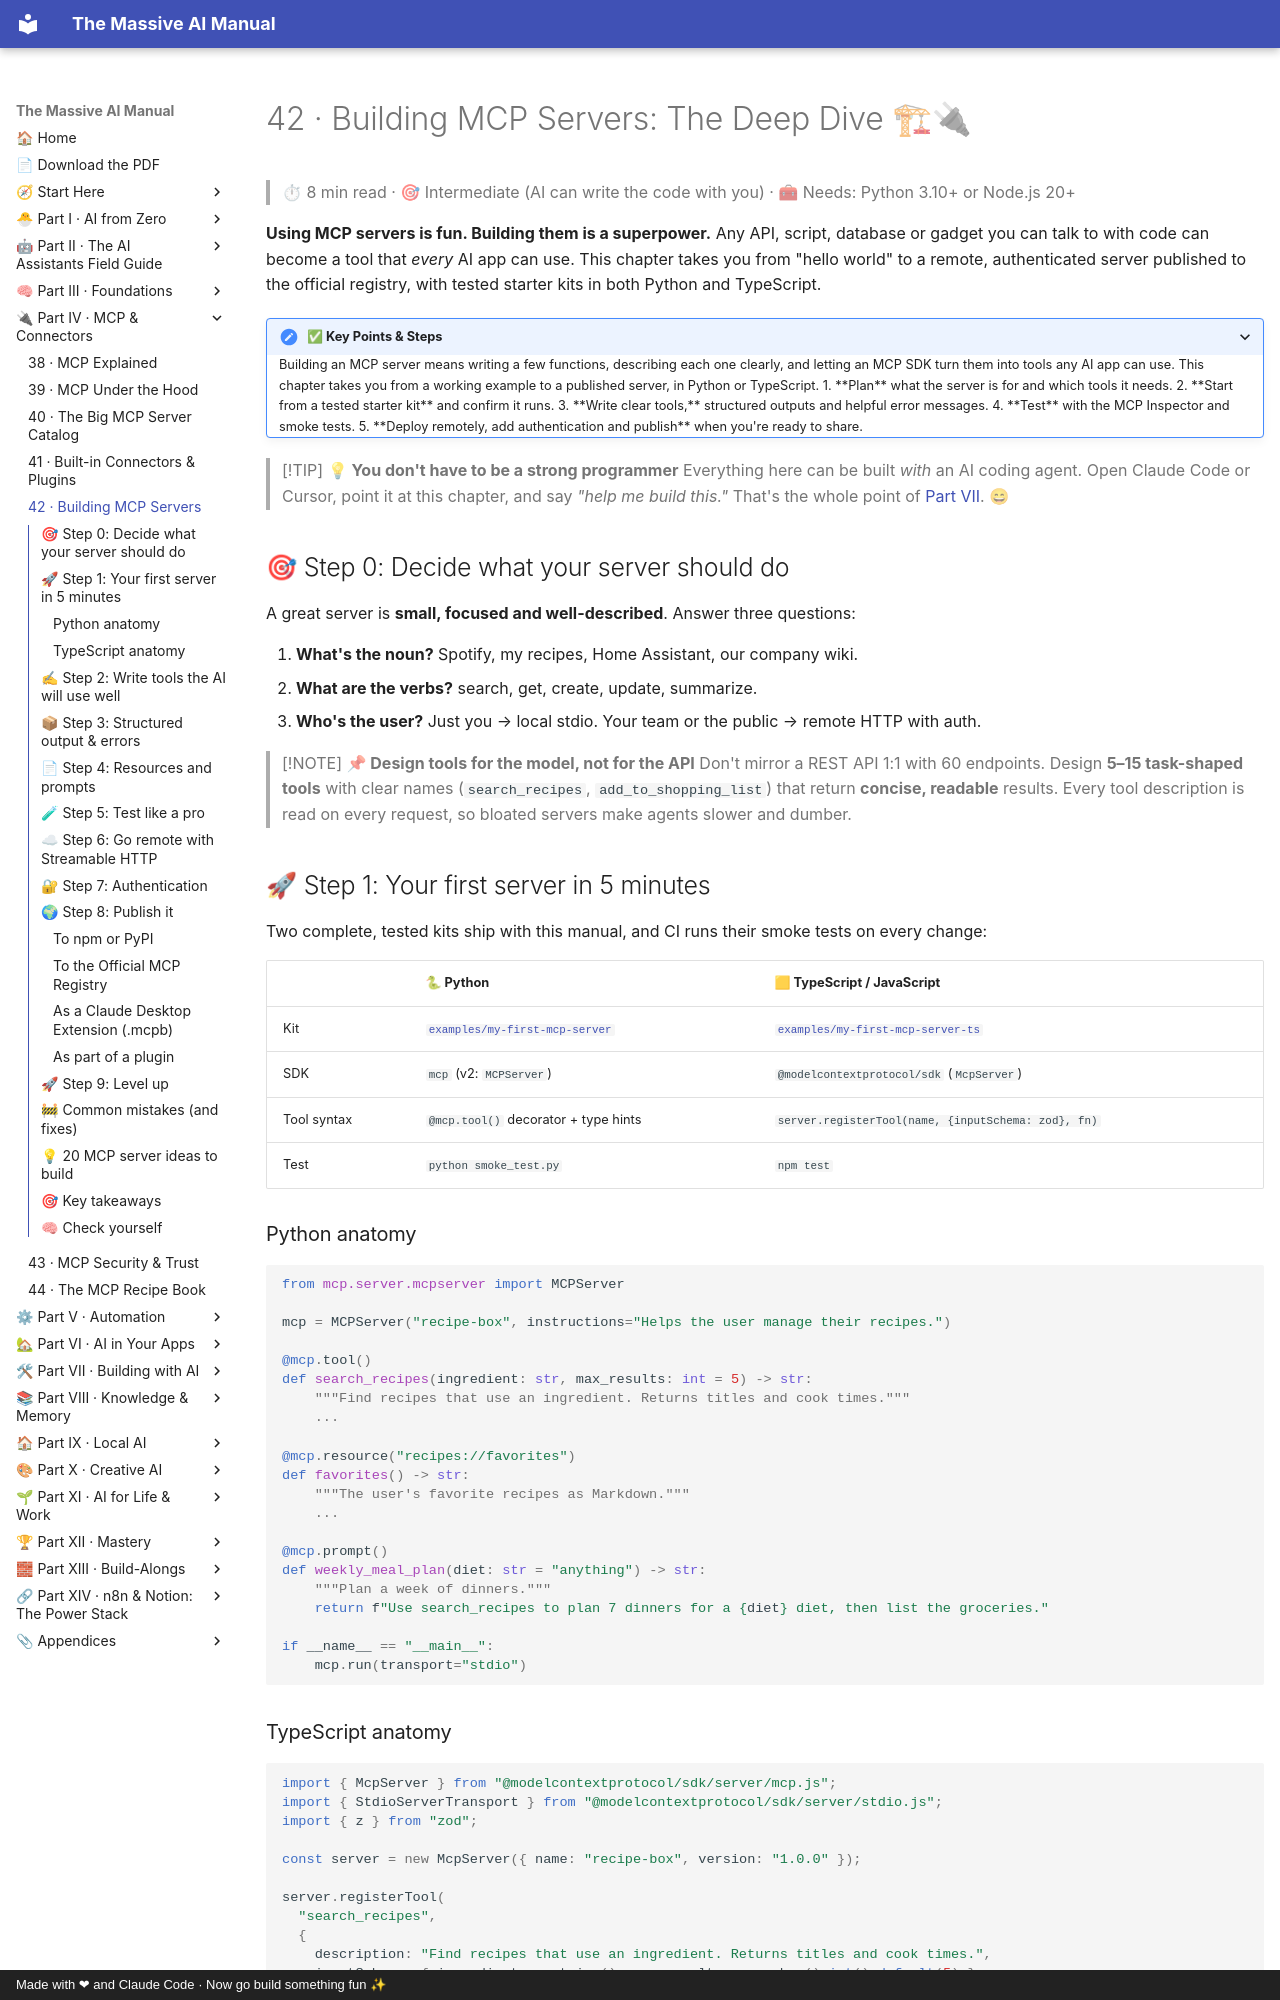

repository: Axmann8/AI_For_Advanced_Beginners · page: part-4-mcp-and-connectors/42-building-mcp-servers/index.html · generator: mkdocs · copyright: Made with ❤ and Claude Code · Now go build something fun ✨

# 42 · Building MCP Servers: The Deep Dive 🏗🔌

> ⏱ 8 min read · 🎯 Intermediate (AI can write the code with you) · 🧰 Needs: Python 3.10+ or Node.js 20+

**Using MCP servers is fun. Building them is a superpower.** Any API, script, database or gadget you can talk to with
code can become a tool that *every* AI app can use. This chapter takes you from "hello world" to a remote, authenticated
server published to the official registry, with tested starter kits in both Python and TypeScript.

<details class="keypoints" open>
<summary>✅ Key Points & Steps</summary>

Building an MCP server means writing a few functions, describing each one clearly, and letting an MCP SDK turn them into tools any AI app can use. This chapter takes you from a working example to a published server, in Python or TypeScript.

1. **Plan** what the server is for and which tools it needs.
2. **Start from a tested starter kit** and confirm it runs.
3. **Write clear tools,** structured outputs and helpful error messages.
4. **Test** with the MCP Inspector and smoke tests.
5. **Deploy remotely, add authentication and publish** when you're ready to share.

</details>

<!-- in-this-chapter -->

> [!TIP]
> **💡 You don't have to be a strong programmer**
> Everything here can be built *with* an AI coding agent. Open Claude Code or Cursor, point it at this chapter, and say
> *"help me build this."* That's the whole point of [Part VII](../part-7-building-with-ai/index.md). 😄

## 🎯 Step 0: Decide what your server should do

A great server is **small, focused and well-described**. Answer three questions:

1. **What's the noun?** Spotify, my recipes, Home Assistant, our company wiki.
2. **What are the verbs?** search, get, create, update, summarize.
3. **Who's the user?** Just you → local stdio. Your team or the public → remote HTTP with auth.

> [!NOTE]
> **📌 Design tools for the model, not for the API**
> Don't mirror a REST API 1:1 with 60 endpoints. Design **5–15 task-shaped tools** with clear names (`search_recipes`,
> `add_to_shopping_list`) that return **concise, readable** results. Every tool description is read on every request, so
> bloated servers make agents slower and dumber.

## 🚀 Step 1: Your first server in 5 minutes

Two complete, tested kits ship with this manual, and CI runs their smoke tests on every change:

| | 🐍 Python | 🟨 TypeScript / JavaScript |
|---|---|---|
| Kit | [`examples/my-first-mcp-server`](../../examples/my-first-mcp-server/) | [`examples/my-first-mcp-server-ts`](../../examples/my-first-mcp-server-ts/) |
| SDK | `mcp` (v2: `MCPServer`) | `@modelcontextprotocol/sdk` (`McpServer`) |
| Tool syntax | `@mcp.tool()` decorator + type hints | `server.registerTool(name, {inputSchema: zod}, fn)` |
| Test | `python smoke_test.py` | `npm test` |

### Python anatomy

```python
from mcp.server.mcpserver import MCPServer

mcp = MCPServer("recipe-box", instructions="Helps the user manage their recipes.")

@mcp.tool()
def search_recipes(ingredient: str, max_results: int = 5) -> str:
    """Find recipes that use an ingredient. Returns titles and cook times."""
    ...

@mcp.resource("recipes://favorites")
def favorites() -> str:
    """The user's favorite recipes as Markdown."""
    ...

@mcp.prompt()
def weekly_meal_plan(diet: str = "anything") -> str:
    """Plan a week of dinners."""
    return f"Use search_recipes to plan 7 dinners for a {diet} diet, then list the groceries."

if __name__ == "__main__":
    mcp.run(transport="stdio")
```
